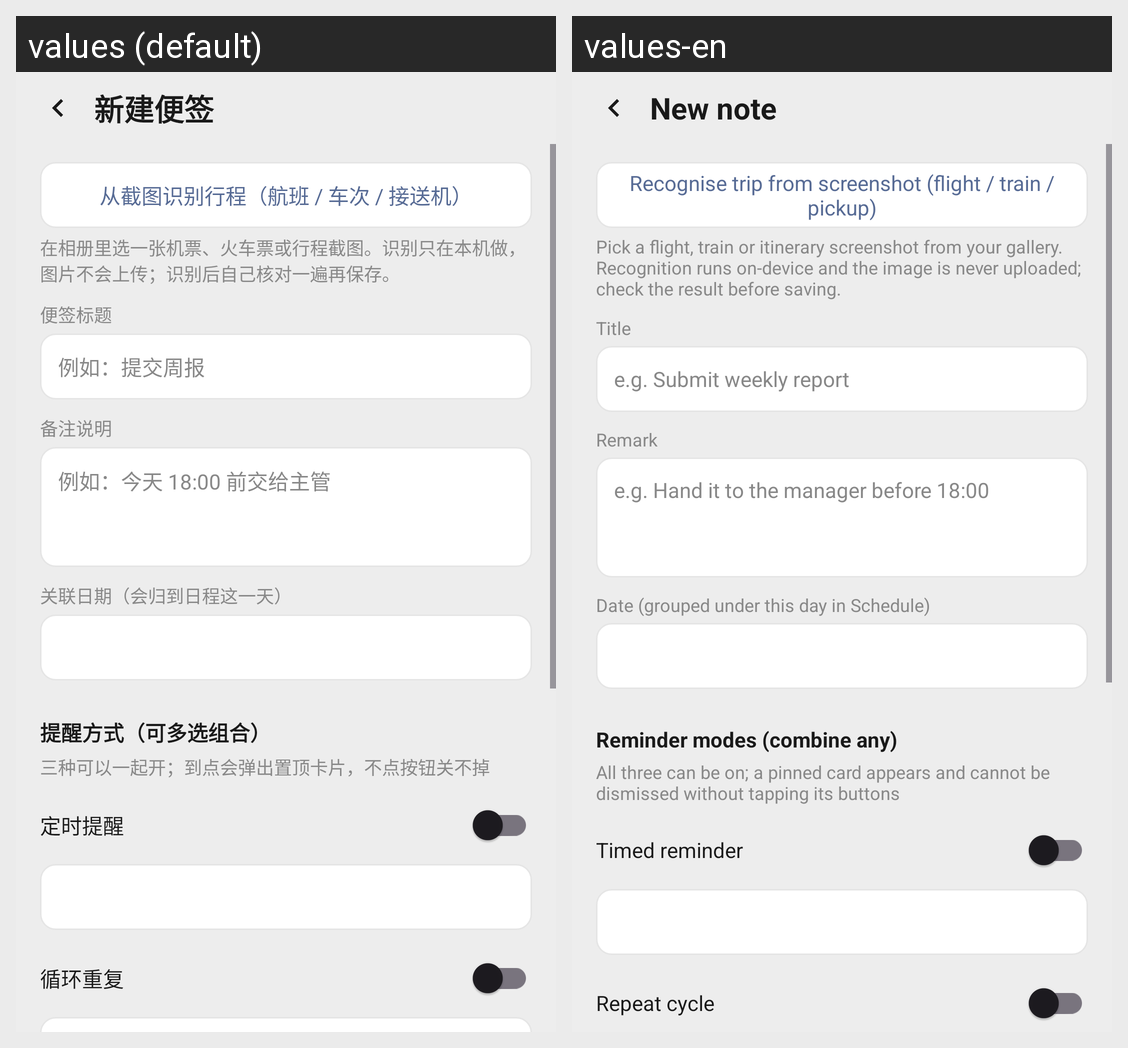

Locale-by-locale string values for the Android screen shown in this grid:
Android screen res/layout/activity_note_edit.xml rendered under 2 locales, left to right: values (default), values-en. Device: Nexus 5 (rendered at 1080×1920; each locale shown at half size, 540×960, under a caption strip naming it); theme Theme.WorkNote.
Strings drawn on this screen, with the default value and each locale's value (text and hints the layout hard-codes, and strings that could not be matched under every locale, appear in the picture but are not listed):

note_edit_new
  values: 新建便签
  values-en: New note

note_scan_trip
  values: 从截图识别行程（航班 / 车次 / 接送机）
  values-en: Recognise trip from screenshot (flight / train / pickup)

note_scan_trip_hint
  values: 在相册里选一张机票、火车票或行程截图。识别只在本机做，图片不会上传；识别后自己核对一遍再保存。
  values-en: Pick a flight, train or itinerary screenshot from your gallery. Recognition runs on-device and the image is never uploaded; check the result before saving.

note_title_label
  values: 便签标题
  values-en: Title

note_title_hint
  values: 例如：提交周报
  values-en: e.g. Submit weekly report

note_remark_label
  values: 备注说明
  values-en: Remark

note_remark_hint
  values: 例如：今天 18:00 前交给主管
  values-en: e.g. Hand it to the manager before 18:00

note_date_label
  values: 关联日期（会归到日程这一天）
  values-en: Date (grouped under this day in Schedule)

reminder_section
  values: 提醒方式（可多选组合）
  values-en: Reminder modes (combine any)

reminder_section_hint
  values: 三种可以一起开；到点会弹出置顶卡片，不点按钮关不掉
  values-en: All three can be on; a pinned card appears and cannot be dismissed without tapping its buttons

rmd_timed
  values: 定时提醒
  values-en: Timed reminder

rmd_loop
  values: 循环重复
  values-en: Repeat cycle
